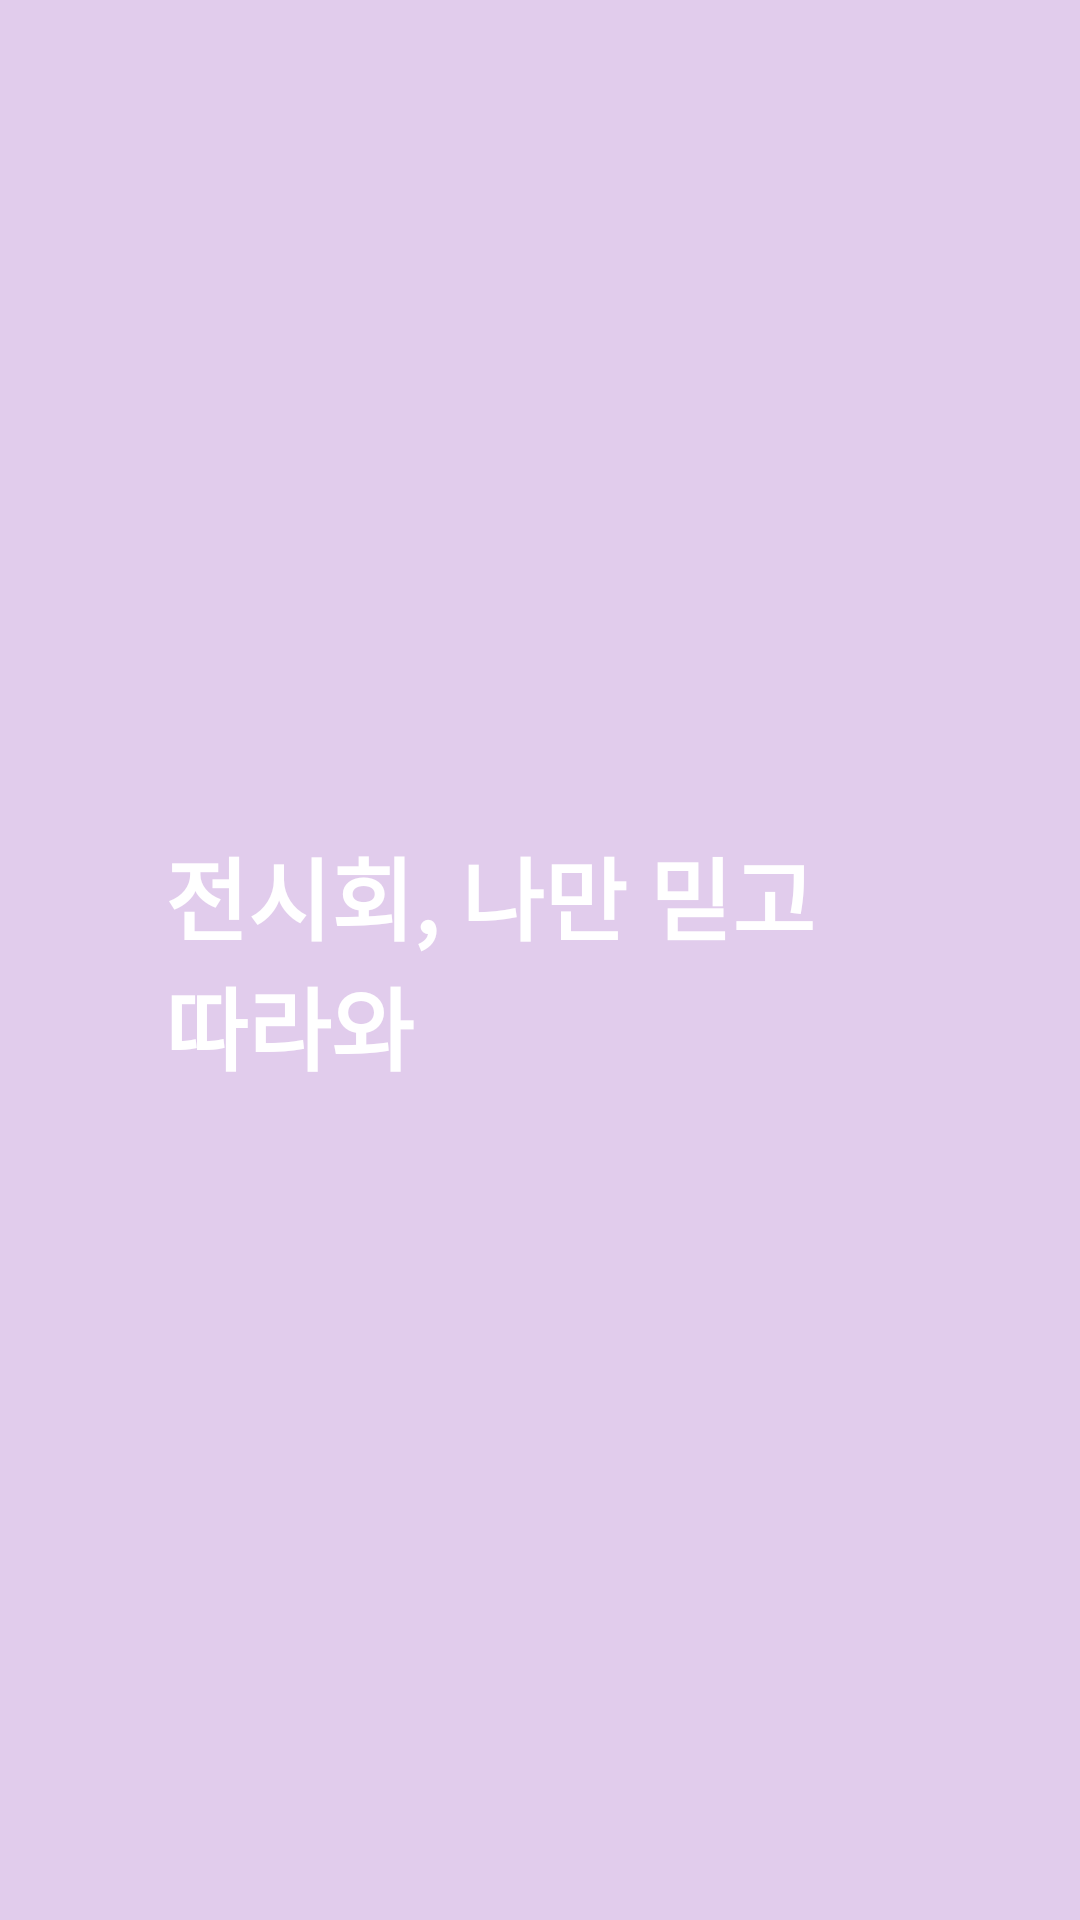

The Android layout XML behind this screen, and the referenced resources:
<!-- AndroidManifest.xml: application theme AppTheme -->
<!-- res/layout/activity_loading.xml -->
<?xml version="1.0" encoding="utf-8"?>
<androidx.constraintlayout.widget.ConstraintLayout xmlns:android="http://schemas.android.com/apk/res/android"
    xmlns:app="http://schemas.android.com/apk/res-auto"
    xmlns:tools="http://schemas.android.com/tools"
    android:layout_width="match_parent"
    android:layout_height="match_parent"
    android:background="#e1ccec"
    tools:context=".LoadingActivity">

    <TextView
        android:id="@+id/textView"
        android:layout_width="250sp"
        android:layout_height="wrap_content"
        android:minLines="2"
        android:singleLine="false"
        android:text="전시회, 나만 믿고 따라와"
        android:textColor="#fff"
        android:textSize="30sp"
        android:textStyle="bold"
        app:layout_constraintBottom_toBottomOf="parent"
        app:layout_constraintEnd_toEndOf="parent"
        app:layout_constraintStart_toStartOf="parent"
        app:layout_constraintTop_toTopOf="parent" />
</androidx.constraintlayout.widget.ConstraintLayout>
<!-- resources referenced by this layout -->
<resources>
  <style name="AppTheme" parent="Theme.AppCompat.Light.DarkActionBar">
          
          <item name="colorPrimary">@color/colorPrimary</item>
          <item name="colorPrimaryDark">@color/colorPrimaryDark</item>
          <item name="colorAccent">@color/colorAccent</item>
      </style>
  <color name="colorPrimary">#ffc755</color>
  <color name="colorPrimaryDark">#f7b03e</color>
  <color name="colorAccent">#D81B60</color>
</resources>
